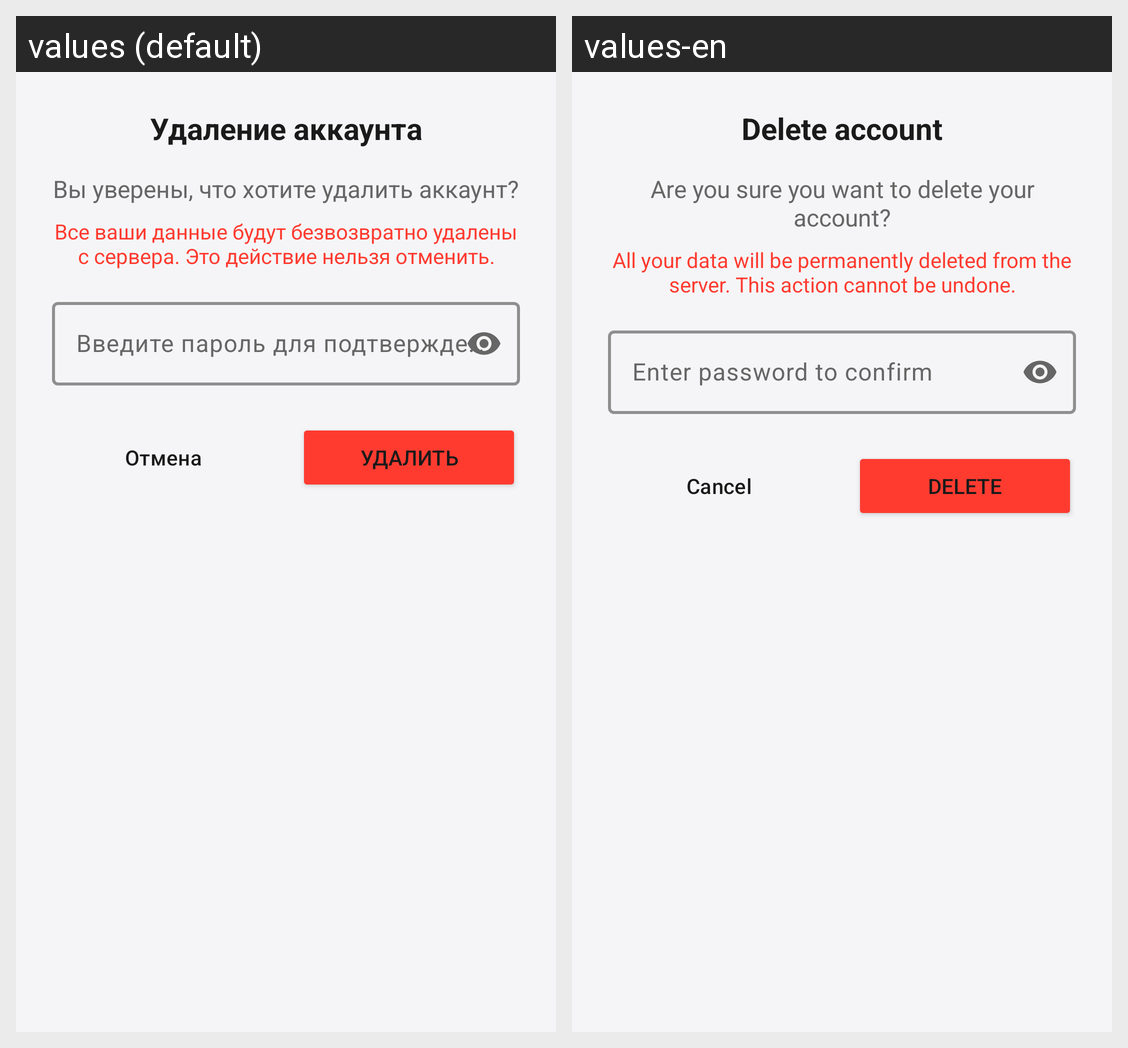

Here is an Android app screen in its default locale and in the app's own translations. Write out the translated-string differences for the strings that appear on this screen.
Android screen res/layout/dialog_delete_account_confirmation.xml rendered under 2 locales, left to right: values (default), values-en. Device: Nexus 5 (rendered at 1080×1920; each locale shown at half size, 540×960, under a caption strip naming it); theme Theme.CarManager.
Strings drawn on this screen, with the default value and each locale's value (text and hints the layout hard-codes, and strings that could not be matched under every locale, appear in the picture but are not listed):

delete_account_title
  values: Удаление аккаунта
  values-en: Delete account

delete_account_confirm_message
  values: Вы уверены, что хотите удалить аккаунт?
  values-en: Are you sure you want to delete your account?

delete_account_warning
  values: Все ваши данные будут безвозвратно удалены с сервера. Это действие нельзя отменить.
  values-en: All your data will be permanently deleted from the server. This action cannot be undone.

confirm_password
  values: Введите пароль для подтверждения
  values-en: Enter password to confirm

cancel
  values: Отмена
  values-en: Cancel

delete
  values: Удалить
  values-en: Delete
